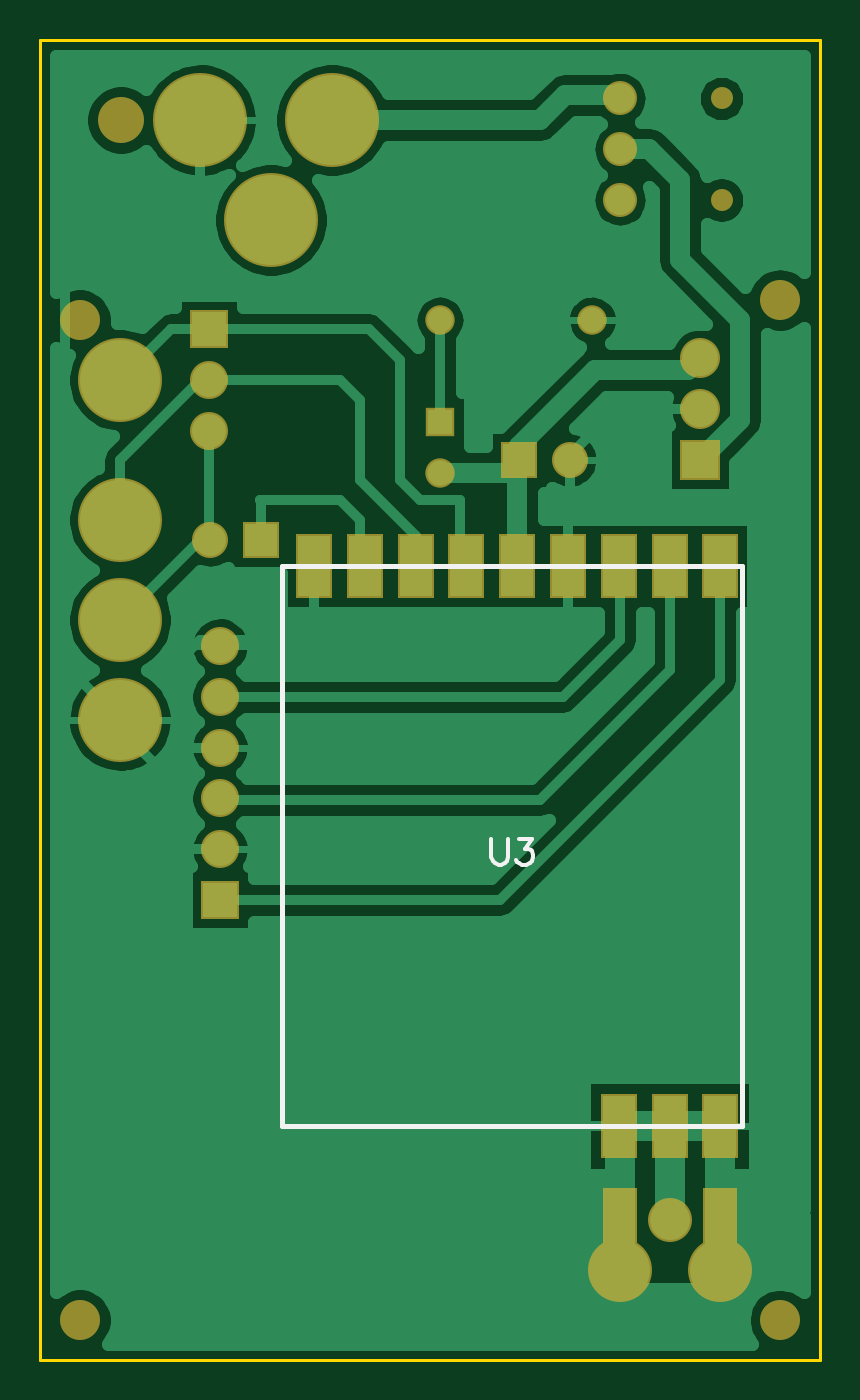
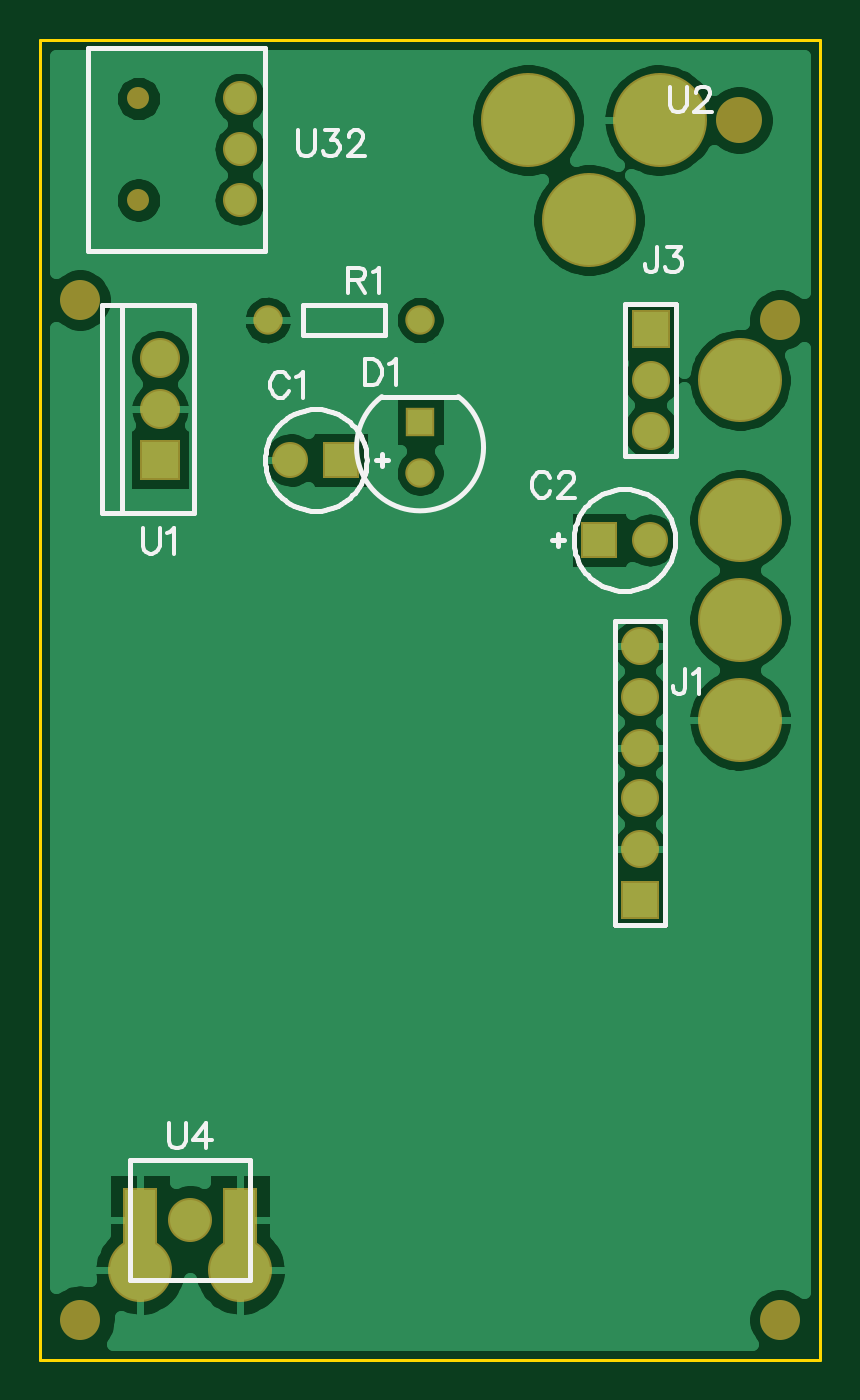
Circuit board: 22 layer files. Board 39.0 x 66.0 mm.
- outline: BoardOutline.gbr (266 bytes)
- bottom_copper: Bottom.gbr (33171 bytes)
- bottom_mask: BottomMask.gbr (1214 bytes)
- bottom_silk: BottomSilk.gbr (8446 bytes)
- drill: Through-nonplated.drl (252 bytes)
- drill: Through-plated.drl (752 bytes)
- drill: Through.drl (879 bytes)
- drill: ThroughT01.drl (77 bytes)
- drill: ThroughT010.drl (108 bytes)
- drill: ThroughT011.drl (91 bytes)
- drill: ThroughT02.drl (75 bytes)
- drill: ThroughT03.drl (158 bytes)
- drill: ThroughT04.drl (56 bytes)
- drill: ThroughT05.drl (226 bytes)
- drill: ThroughT06.drl (90 bytes)
- drill: ThroughT07.drl (107 bytes)
- drill: ThroughT08.drl (107 bytes)
- drill: ThroughT09.drl (56 bytes)
- top_copper: Top.gbr (30653 bytes)
- top_mask: TopMask.gbr (1394 bytes)
- paste: TopPaste.gbr (355 bytes)
- top_silk: TopSilk.gbr (726 bytes)

=== outline: BoardOutline.gbr ===
G04 DipTrace 3.0.0.2*
G04 BoardOutline.gbr*
%MOMM*%
G04 #@! TF.FileFunction,Profile*
G04 #@! TF.Part,Single*
%ADD11C,0.14*%
%FSLAX35Y35*%
G04*
G71*
G90*
G75*
G01*
G04 BoardOutline*
%LPD*%
X4900000Y7600000D2*
D11*
X1000000D1*
Y1000000D1*
X4900000D1*
Y7600000D1*
M02*

=== bottom_copper: Bottom.gbr (33171 bytes, source omitted) ===
=== bottom_mask: BottomMask.gbr ===
G04 DipTrace 3.0.0.2*
G04 BottomMask.gbr*
%MOMM*%
G04 #@! TF.FileFunction,Soldermask,Bot*
G04 #@! TF.Part,Single*
%ADD26R,1.8X1.8*%
%ADD32C,2.0*%
%ADD33C,2.3*%
%ADD34C,1.1*%
%ADD41C,3.2*%
%ADD43C,1.7*%
%ADD45C,2.2*%
%ADD46C,1.8*%
%ADD47R,1.7X3.2*%
%ADD52C,4.7*%
%ADD54C,2.0*%
%ADD56R,2.0X2.0*%
%ADD57C,1.47*%
%ADD59C,4.2*%
%ADD61C,1.9*%
%ADD63R,1.9X1.9*%
%ADD65R,1.47X1.47*%
%ADD67C,1.47*%
%FSLAX35Y35*%
G04*
G71*
G90*
G75*
G01*
G04 BotMask*
%LPD*%
D26*
X3394067Y5500000D3*
D46*
X3648067D3*
D26*
X2105933Y5100000D3*
D46*
X1851933D3*
D67*
X3000000Y5436467D3*
D65*
Y5690467D3*
D63*
X1900000Y3300000D3*
D61*
Y3554000D3*
Y3808000D3*
Y4062000D3*
Y4316000D3*
Y4570000D3*
D63*
X1846000Y6154000D3*
D61*
Y5900000D3*
Y5646000D3*
D59*
X1400000Y5900000D3*
Y5200000D3*
Y4700000D3*
Y4200000D3*
D67*
X3000000Y6200000D3*
D57*
X3762000D3*
D56*
X4300000Y5500000D3*
D54*
Y6008000D3*
Y5754000D3*
D52*
X1800000Y7200000D3*
X2155000Y6700000D3*
X2460000Y7200000D3*
D33*
X1405000D3*
D41*
X4400000Y1450000D3*
D47*
Y1700000D3*
X3900000D3*
D41*
Y1450000D3*
D45*
X4150000Y1700000D3*
D43*
X3900000Y7308000D3*
Y7054000D3*
Y6800000D3*
D34*
X4408000Y7308000D3*
Y6800000D3*
D32*
X1200000Y1200000D3*
X4700000D3*
Y6300000D3*
X1200000Y6200000D3*
M02*

=== bottom_silk: BottomSilk.gbr (8446 bytes, source omitted) ===
=== drill: Through-nonplated.drl (252 bytes, source withheld) ===
=== drill: Through-plated.drl (752 bytes, source withheld) ===
=== drill: Through.drl (879 bytes, source withheld) ===
=== drill: ThroughT01.drl (77 bytes, source withheld) ===
=== drill: ThroughT010.drl (108 bytes, source withheld) ===
=== drill: ThroughT011.drl (91 bytes, source withheld) ===
=== drill: ThroughT02.drl (75 bytes, source withheld) ===
=== drill: ThroughT03.drl (158 bytes, source withheld) ===
=== drill: ThroughT04.drl (56 bytes, source withheld) ===
=== drill: ThroughT05.drl (226 bytes, source withheld) ===
=== drill: ThroughT06.drl (90 bytes, source withheld) ===
=== drill: ThroughT07.drl (107 bytes, source withheld) ===
=== drill: ThroughT08.drl (107 bytes, source withheld) ===
=== drill: ThroughT09.drl (56 bytes, source withheld) ===
=== top_copper: Top.gbr (30653 bytes, source omitted) ===
=== top_mask: TopMask.gbr ===
G04 DipTrace 3.0.0.2*
G04 TopMask.gbr*
%MOMM*%
G04 #@! TF.FileFunction,Soldermask,Top*
G04 #@! TF.Part,Single*
%ADD26R,1.8X1.8*%
%ADD32C,2.0*%
%ADD33C,2.3*%
%ADD34C,1.1*%
%ADD41C,3.2*%
%ADD43C,1.7*%
%ADD45C,2.2*%
%ADD46C,1.8*%
%ADD47R,1.7X3.2*%
%ADD50R,1.8X3.2*%
%ADD52C,4.7*%
%ADD54C,2.0*%
%ADD56R,2.0X2.0*%
%ADD57C,1.47*%
%ADD59C,4.2*%
%ADD61C,1.9*%
%ADD63R,1.9X1.9*%
%ADD65R,1.47X1.47*%
%ADD67C,1.47*%
%FSLAX35Y35*%
G04*
G71*
G90*
G75*
G01*
G04 TopMask*
%LPD*%
D26*
X3394067Y5500000D3*
D46*
X3648067D3*
D26*
X2105933Y5100000D3*
D46*
X1851933D3*
D67*
X3000000Y5436467D3*
D65*
Y5690467D3*
D63*
X1900000Y3300000D3*
D61*
Y3554000D3*
Y3808000D3*
Y4062000D3*
Y4316000D3*
Y4570000D3*
D63*
X1846000Y6154000D3*
D61*
Y5900000D3*
Y5646000D3*
D59*
X1400000Y5900000D3*
Y5200000D3*
Y4700000D3*
Y4200000D3*
D67*
X3000000Y6200000D3*
D57*
X3762000D3*
D56*
X4300000Y5500000D3*
D54*
Y6008000D3*
Y5754000D3*
D52*
X1800000Y7200000D3*
X2155000Y6700000D3*
X2460000Y7200000D3*
D33*
X1405000D3*
D50*
X4401757Y2168617D3*
X4147757D3*
X3893757D3*
X4401757Y4968617D3*
X4147757D3*
X3893757D3*
X3639757D3*
X3385757D3*
X3131757D3*
X2877757D3*
X2623757D3*
X2369757D3*
D41*
X4400000Y1450000D3*
D47*
Y1700000D3*
X3900000D3*
D41*
Y1450000D3*
D45*
X4150000Y1700000D3*
D43*
X3900000Y7308000D3*
Y7054000D3*
Y6800000D3*
D34*
X4408000Y7308000D3*
Y6800000D3*
D32*
X1200000Y1200000D3*
X4700000D3*
Y6300000D3*
X1200000Y6200000D3*
M02*

=== paste: TopPaste.gbr ===
G04 DipTrace 3.0.0.2*
G04 TopPaste.gbr*
%MOMM*%
G04 #@! TF.FileFunction,Paste,Top*
G04 #@! TF.Part,Single*
%ADD51R,1.4X2.8*%
%FSLAX35Y35*%
G04*
G71*
G90*
G75*
G01*
G04 TopPaste*
%LPD*%
D51*
X4401757Y2168617D3*
X4147757D3*
X3893757D3*
X4401757Y4968617D3*
X4147757D3*
X3893757D3*
X3639757D3*
X3385757D3*
X3131757D3*
X2877757D3*
X2623757D3*
X2369757D3*
M02*

=== top_silk: TopSilk.gbr ===
G04 DipTrace 3.0.0.2*
G04 TopSilk.gbr*
%MOMM*%
G04 #@! TF.FileFunction,Legend,Top*
G04 #@! TF.Part,Single*
%ADD10C,0.25*%
%ADD71C,0.19608*%
%FSLAX35Y35*%
G04*
G71*
G90*
G75*
G01*
G04 TopSilk*
%LPD*%
X2211757Y2168657D2*
D10*
X4511757D1*
Y4968577D1*
X2211757D1*
Y2168657D1*
X3257076Y3604603D2*
D71*
Y3513494D1*
X3263112Y3495244D1*
X3275326Y3483171D1*
X3293576Y3476994D1*
X3305649D1*
X3323899Y3483171D1*
X3336112Y3495244D1*
X3342149Y3513494D1*
Y3604603D1*
X3393578Y3604463D2*
X3460261D1*
X3423901Y3555890D1*
X3442151D1*
X3454224Y3549853D1*
X3460261Y3543817D1*
X3466438Y3525567D1*
Y3513494D1*
X3460261Y3495244D1*
X3448188Y3483030D1*
X3429938Y3476994D1*
X3411688D1*
X3393578Y3483030D1*
X3387541Y3489207D1*
X3381365Y3501280D1*
M02*

